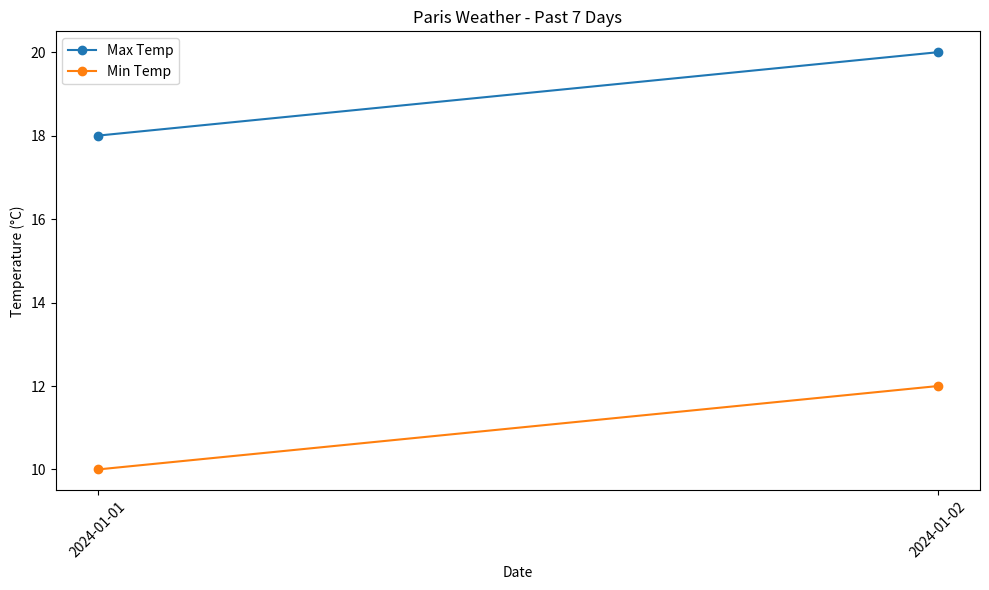

The script that saved this image:
import pandas as pd
import matplotlib.pyplot as plt

df = pd.DataFrame({
    "date": ["2024-01-01", "2024-01-02"],
    "max_temp": [18, 20],
    "min_temp": [10, 12]
})

plt.figure(figsize=(10, 6))
plt.plot(df["date"], df["max_temp"], marker="o", label="Max Temp")
plt.plot(df["date"], df["min_temp"], marker="o", label="Min Temp")
plt.xlabel("Date")
plt.ylabel("Temperature (°C)")
plt.title("Paris Weather - Past 7 Days")
plt.legend()
plt.xticks(rotation=45)
plt.tight_layout()
plt.savefig("weather_chart.png")
plt.show()
